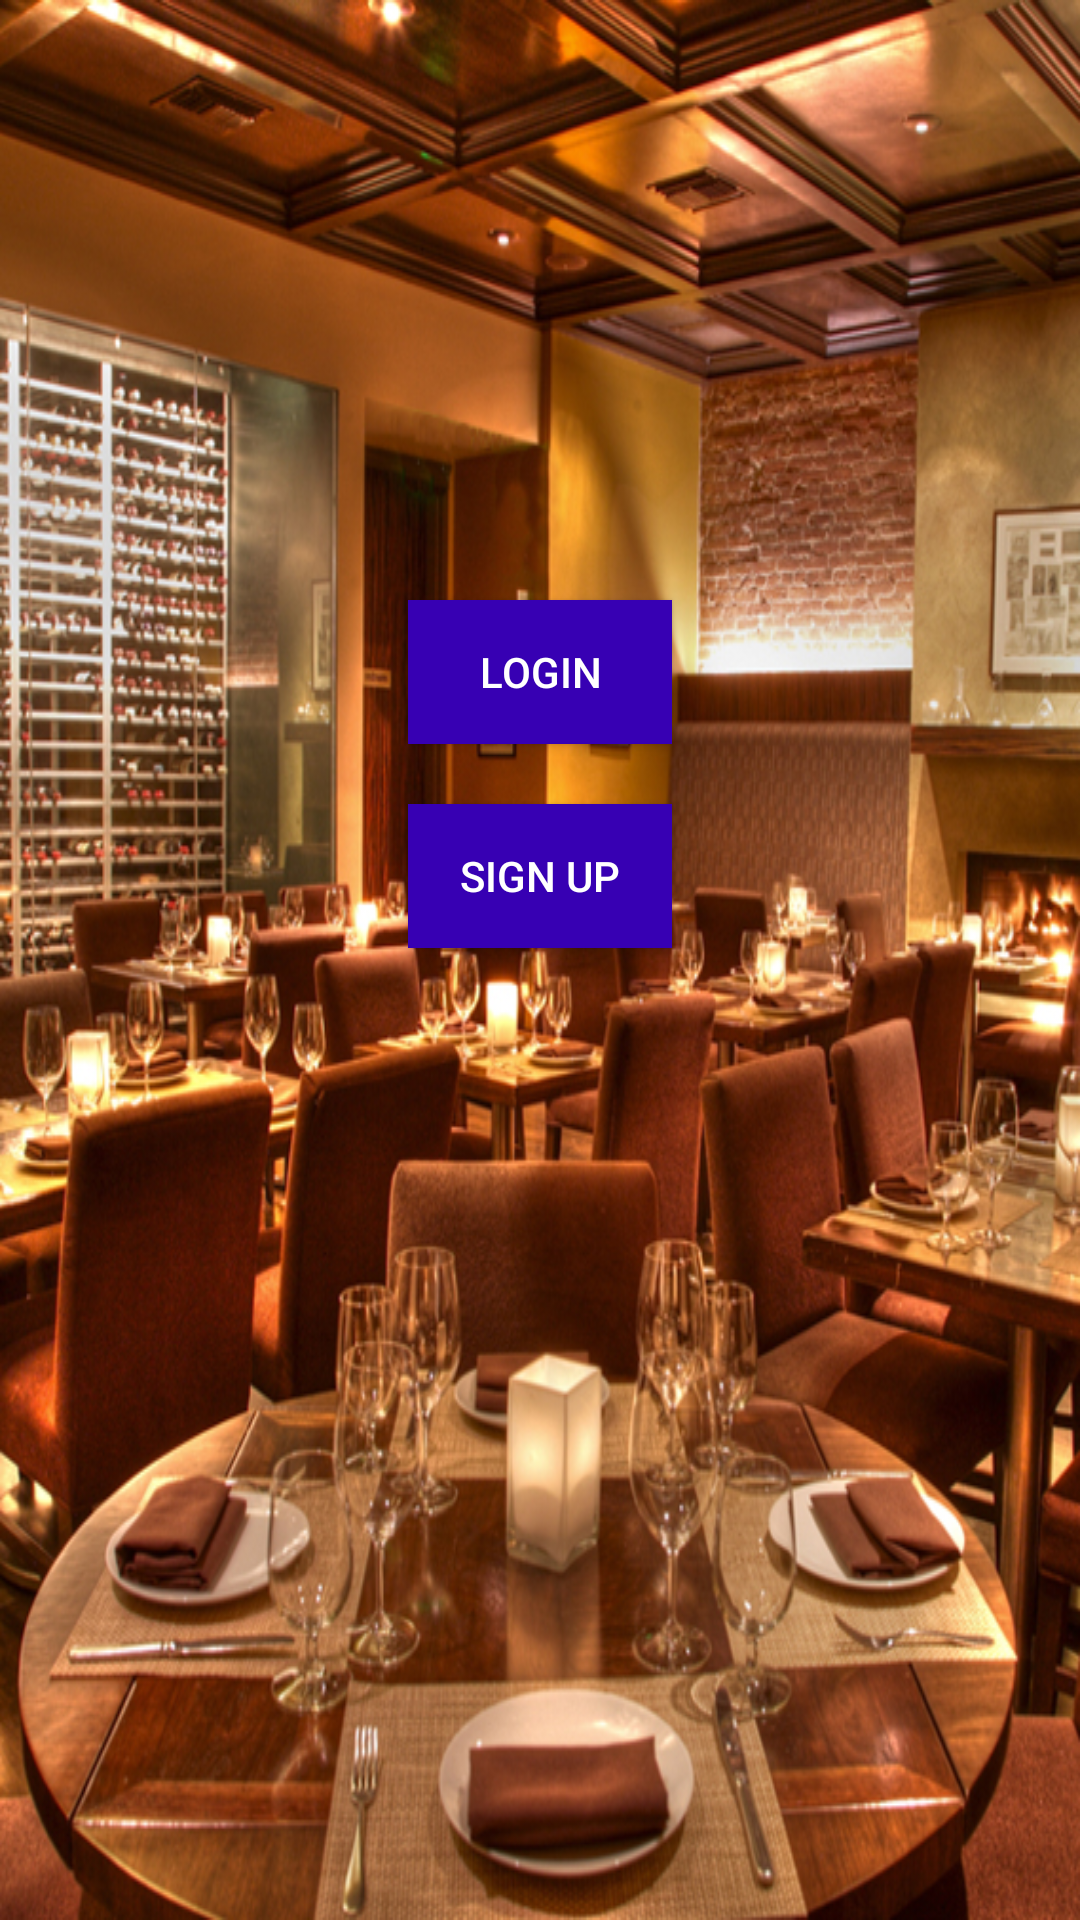

The Android layout XML behind this screen, and the referenced resources:
<!-- AndroidManifest.xml: application theme AppTheme.NoActionBar -->
<!-- res/layout/activity_first.xml -->
<?xml version="1.0" encoding="utf-8"?>
<RelativeLayout
        xmlns:android="http://schemas.android.com/apk/res/android"
        xmlns:tools="http://schemas.android.com/tools"
        xmlns:app="http://schemas.android.com/apk/res-auto"
        android:layout_width="match_parent"
        android:layout_height="match_parent"
        tools:context="com.iiht.student.nearme.FirstActivity" android:background="@drawable/splash">
    <android.support.constraint.ConstraintLayout
            android:layout_width="match_parent"
            android:layout_height="match_parent">

        <Button
                android:text="Login"
                android:layout_width="wrap_content"
                android:layout_height="48dp"
                android:layout_alignParentTop="true"
                android:layout_centerHorizontal="true"
                android:id="@+id/button_login"
                android:background="@color/colorPrimaryDark"
                android:textColor="@android:color/background_light"
                tools:layout_constraintLeft_creator="1"
                app:layout_constraintVertical_chainStyle="packed"
                app:layout_constraintTop_toTopOf="parent"
                android:layout_marginTop="200dp" android:layout_marginLeft="8dp"
                app:layout_constraintLeft_toLeftOf="parent" android:layout_marginRight="8dp"
                app:layout_constraintRight_toRightOf="parent"/>

        <Button
                android:text="Sign up"
                android:layout_width="wrap_content"
                android:layout_height="wrap_content"
                android:layout_below="@+id/button_login"
                android:layout_alignLeft="@+id/button_login"
                android:layout_alignStart="@+id/button_login"
                android:id="@+id/button_signup"
                android:background="@color/colorPrimaryDark"
                android:textColor="@android:color/background_light"
                tools:layout_constraintTop_creator="1"
                tools:layout_constraintLeft_creator="1"
                android:layout_marginTop="20dp"
                app:layout_constraintTop_toBottomOf="@+id/button_login" android:layout_marginLeft="8dp"
                app:layout_constraintLeft_toLeftOf="parent" android:layout_marginRight="8dp"
                app:layout_constraintRight_toRightOf="parent"/>

    </android.support.constraint.ConstraintLayout>
</RelativeLayout>
<!-- resources referenced by this layout -->
<resources>
  <!-- drawable splash: jpg bitmap (drawable, 448935 bytes) -->
  <style name="AppTheme.NoActionBar">
          <item name="windowActionBar">false</item>
          <item name="windowNoTitle">true</item>
      </style>
  <!-- not gathered from this repository: default colours our renderer supplied (Android Studio template values) -->
  <color name="colorPrimaryDark">#FF3700B3</color>
</resources>
